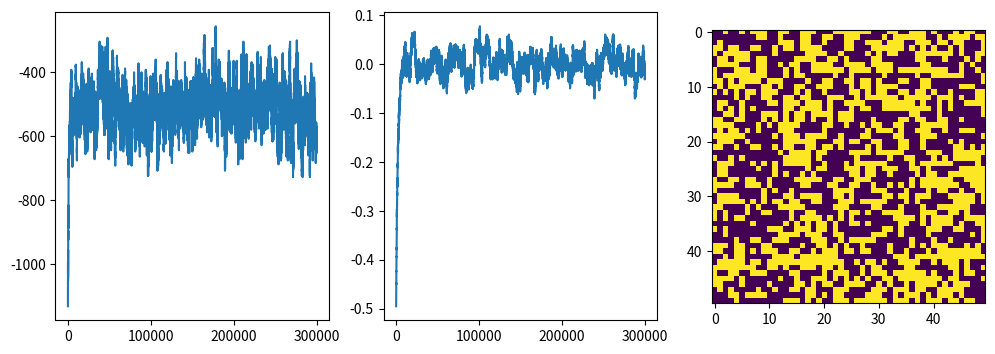

This figure's Python source:
# imports
import sys
sys.path.append("../../")

import numpy as np
import matplotlib.pyplot as plt

# mesh
N = 50

# initial state
rng = np.random.default_rng(0)
L = np.ones((N,N))
L[rng.random((N,N)) < 0.75] = -1 

# total energy
def energy(L):
    return np.sum(- L * (np.roll(L,1,axis=0) + np.roll(L,1,axis=1)))

# params
times = 300000
BJ = 0.1
        
# run metropolis
M = np.repeat(L.sum(), times)
E = np.repeat(energy(L), times)
for t in range(1, times):
    # proposal step
    x = rng.integers(N)
    y = rng.integers(N)
    
    # compute energy change
    Ei = -L[x,y] * (L[(x+1) % N, y] + L[(x-1) % N, y] + L[x, (y+1) % N] + L[x, (y-1) % N])
    dE = -2.0 * Ei
    
    # acceptance step
    accept = np.random.random() < min(1, np.exp(-BJ*dE))
    if accept:
        L[x,y] *= -1 
    
    # macroscopic observables
    if accept:
        E[t] = E[t-1] + dE 
        M[t] = M[t-1] + L[x,y] * 2
    else:
        E[t] = E[t-1]
        M[t] = M[t-1]
print(f'Energy: {E[times//2:].mean()}, Magnetization: {M[times//2:].mean()/N**2}')
    
# postprocessing
fig, axs = plt.subplots(1,3,figsize=(12,4))
axs[0].plot(E)
axs[1].plot(M / N**2)
axs[2].imshow(L)
plt.show()
